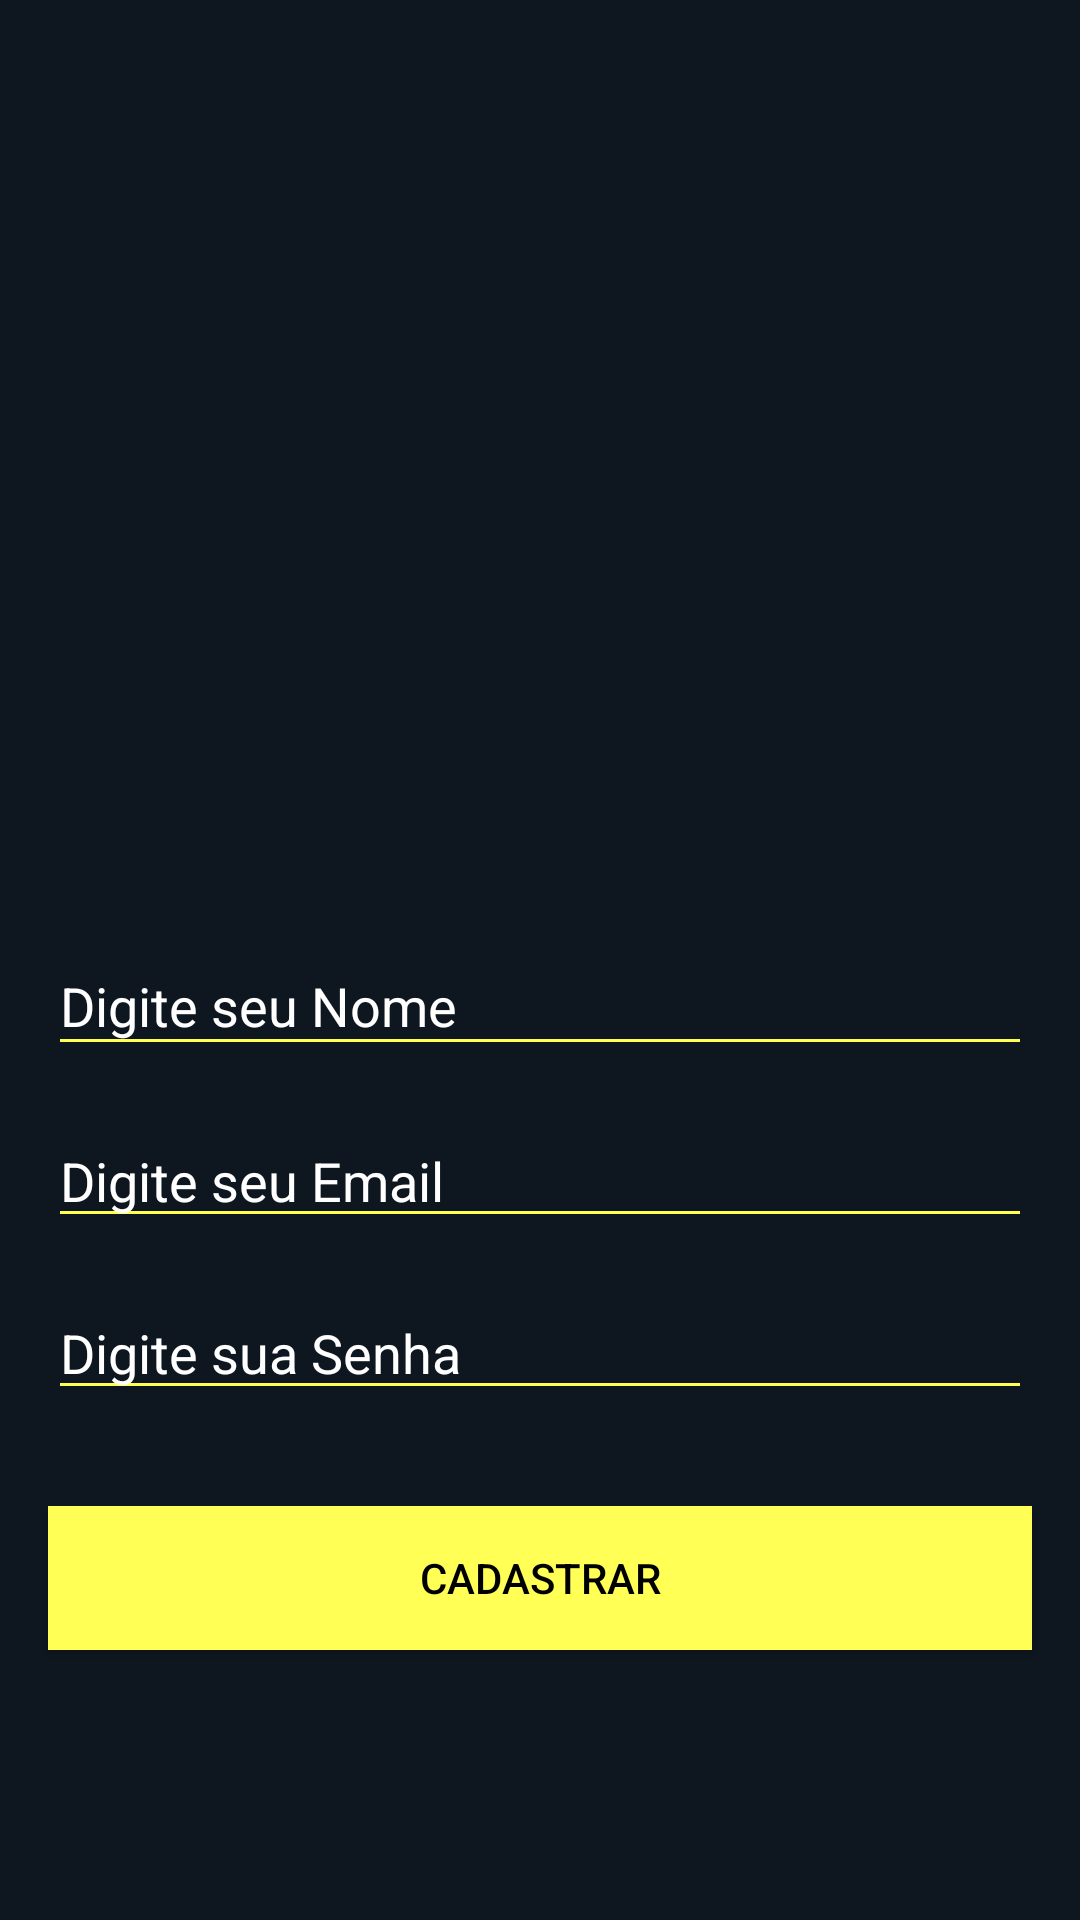

Layout XML and referenced resources for this Android screen:
<!-- AndroidManifest.xml: application theme AppTheme -->
<!-- res/layout/activity_cadastro_usuarioctivity.xml -->
<?xml version="1.0" encoding="utf-8"?>
<androidx.constraintlayout.widget.ConstraintLayout xmlns:android="http://schemas.android.com/apk/res/android"
    xmlns:app="http://schemas.android.com/apk/res-auto"
    xmlns:tools="http://schemas.android.com/tools"
    android:layout_width="match_parent"
    android:layout_height="match_parent"
    android:layout_gravity="center|center_horizontal|center_vertical"
    android:background="@color/colorPrimary"
    tools:context=".activity.CadastroUsuarioActivity">

    <ImageView
        android:id="@+id/imageView2"
        android:layout_width="0dp"
        android:layout_height="133dp"
        android:layout_marginStart="16dp"
        android:layout_marginLeft="16dp"
        android:layout_marginTop="100dp"
        android:layout_marginEnd="16dp"
        android:layout_marginRight="16dp"
        app:layout_constraintEnd_toEndOf="parent"
        app:layout_constraintStart_toStartOf="parent"
        app:layout_constraintTop_toTopOf="parent"
        app:srcCompat="@drawable/pessoa" />

    <com.google.android.material.textfield.TextInputLayout
        android:id="@+id/textInputLayout"
        android:layout_width="0dp"
        android:layout_height="wrap_content"
        android:layout_marginStart="16dp"
        android:layout_marginLeft="16dp"
        android:layout_marginTop="70dp"
        android:layout_marginEnd="16dp"
        android:layout_marginRight="16dp"
        app:layout_constraintEnd_toEndOf="parent"
        app:layout_constraintStart_toStartOf="parent"
        app:layout_constraintTop_toBottomOf="@+id/imageView2">

        <com.google.android.material.textfield.TextInputEditText
            android:id="@+id/editCadastroNome"
            android:layout_width="match_parent"
            android:layout_height="wrap_content"
            android:hint="Digite seu Nome"
            android:textColor="@color/colorAccent" />
    </com.google.android.material.textfield.TextInputLayout>

    <EditText
        android:id="@+id/editCadastroEmail"
        android:layout_width="0dp"
        android:layout_height="wrap_content"
        android:layout_marginStart="16dp"
        android:layout_marginLeft="16dp"
        android:layout_marginTop="16dp"
        android:layout_marginEnd="16dp"
        android:layout_marginRight="16dp"
        android:ems="10"
        android:hint="Digite seu Email"
        android:inputType="textEmailAddress"
        android:textColor="@color/colorAccent"
        app:layout_constraintEnd_toEndOf="parent"
        app:layout_constraintStart_toStartOf="parent"
        app:layout_constraintTop_toBottomOf="@+id/textInputLayout" />

    <EditText
        android:id="@+id/editCadastroSenha"
        android:layout_width="0dp"
        android:layout_height="wrap_content"
        android:layout_marginStart="16dp"
        android:layout_marginLeft="16dp"
        android:layout_marginTop="16dp"
        android:layout_marginEnd="16dp"
        android:layout_marginRight="16dp"
        android:ems="10"
        android:hint="Digite sua Senha"
        android:inputType="textPassword"
        android:textColor="@color/colorAccent"
        app:layout_constraintEnd_toEndOf="parent"
        app:layout_constraintStart_toStartOf="parent"
        app:layout_constraintTop_toBottomOf="@+id/editCadastroEmail" />

    <Button
        android:id="@+id/btCadastrar"
        android:layout_width="0dp"
        android:layout_height="wrap_content"
        android:layout_marginStart="16dp"
        android:layout_marginLeft="16dp"
        android:layout_marginTop="32dp"
        android:layout_marginEnd="16dp"
        android:layout_marginRight="16dp"
        android:background="@color/textColorPrimary"
        android:text="@string/botao_cadastrar"
        app:layout_constraintEnd_toEndOf="parent"
        app:layout_constraintStart_toStartOf="parent"
        app:layout_constraintTop_toBottomOf="@+id/editCadastroSenha"
        android:textColor="@android:color/background_dark"/>
</androidx.constraintlayout.widget.ConstraintLayout>
<!-- resources referenced by this layout -->
<resources>
  <color name="colorAccent">#FFFFFF</color>
  <color name="colorPrimary">#0E1720</color>
  <color name="textColorPrimary">#FFFF56</color>
  <string name="botao_cadastrar">Cadastrar</string>
  <style name="AppTheme" parent="Theme.AppCompat.Light.DarkActionBar">
          
          <item name="windowNoTitle">true</item>
          <item name="windowActionBar">false</item>
          <item name="colorPrimary">@color/colorPrimary</item>
          <item name="colorPrimaryDark">@color/colorPrimaryDark</item>
          <item name="colorAccent">@color/colorAccent</item>
          <item name="android:textColorHint">@color/colorHint</item>
          <item name="android:windowBackground">@color/colorPrimary</item>
          <item name="colorControlNormal">@color/colorControlNormal</item>
          <item name="android:textColor">@color/textColor</item>
      </style>
  <color name="colorPrimaryDark">#1d1d29</color>
  <color name="colorHint">#FFFFFF</color>
  <color name="colorControlNormal">#FFFF52</color>
  <color name="textColor">#FFFFFF</color>
</resources>
